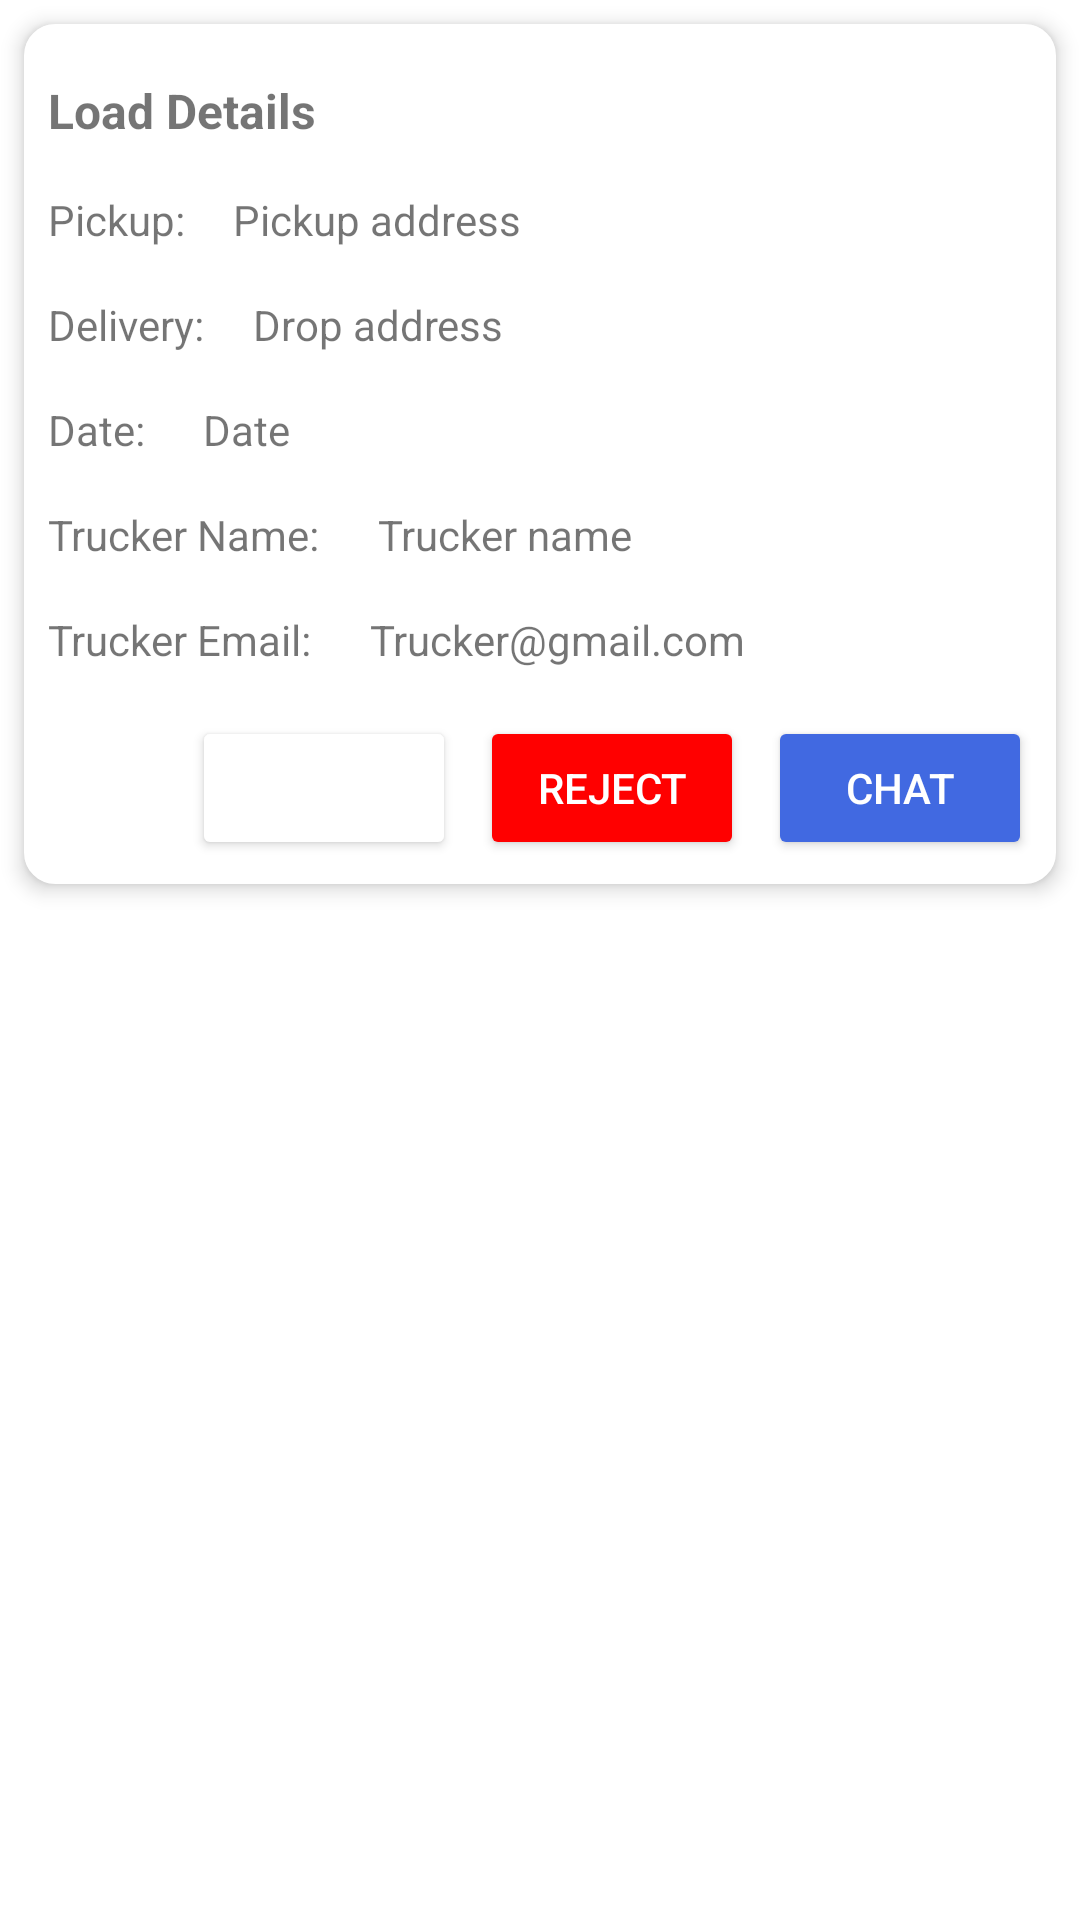

This screen was rendered from an Android layout file. Write that file and the resources it references.
<!-- AndroidManifest.xml: application theme Theme.Truckflow -->
<!-- res/layout/booking_request_row.xml -->
<?xml version="1.0" encoding="utf-8"?>
<androidx.constraintlayout.widget.ConstraintLayout xmlns:android="http://schemas.android.com/apk/res/android"
    xmlns:app="http://schemas.android.com/apk/res-auto"
    android:layout_width="match_parent"
    android:layout_height="match_parent">

    <LinearLayout
        android:id="@+id/bookingRequestCard"
        android:layout_width="0dp"
        android:layout_height="wrap_content"
        android:layout_margin="8dp"
        android:layout_marginStart="8dp"
        android:layout_marginEnd="8dp"
        android:background="@drawable/edit_text_rounded_corner"
        android:elevation="4dp"
        android:orientation="vertical"
        app:layout_constraintEnd_toEndOf="parent"
        app:layout_constraintStart_toStartOf="parent"
        app:layout_constraintTop_toTopOf="parent">

        
        <TextView
            android:id="@+id/br_load_name"
            android:layout_width="match_parent"
            android:layout_height="wrap_content"
            android:layout_marginTop="10dp"
            android:padding="8dp"
            android:text="Load Details"
            android:textSize="16sp"
            android:textStyle="bold" />

        

    <LinearLayout
        android:layout_width="match_parent"
        android:layout_height="wrap_content"
        android:gravity="start"
        android:orientation="horizontal">
        <TextView
            android:layout_width="wrap_content"
            android:layout_height="wrap_content"
            android:padding="8dp"
            android:text="Pickup:" />

        <TextView
            android:id="@+id/br_pickloc"
            android:layout_width="wrap_content"
            android:layout_height="wrap_content"
            android:padding="8dp"
            android:text="Pickup address" />


    </LinearLayout>


        <LinearLayout
            android:layout_width="match_parent"
            android:layout_height="wrap_content"
            android:gravity="start"
            android:orientation="horizontal">
            <TextView
                android:layout_width="wrap_content"
                android:layout_height="wrap_content"
                android:padding="8dp"
                android:text="Delivery:" />

            <TextView
                android:id="@+id/br_droploc"
                android:layout_width="wrap_content"
                android:layout_height="wrap_content"
                android:padding="8dp"
                android:text="Drop address" />


        </LinearLayout>

        
        <LinearLayout
            android:layout_width="match_parent"
            android:layout_height="wrap_content"
            android:gravity="start"
            android:orientation="horizontal">
            <TextView
                android:layout_width="wrap_content"
                android:layout_height="wrap_content"
                android:padding="8dp"
                android:text="Date: " />

            <TextView
                android:id="@+id/br_date"
                android:layout_width="wrap_content"
                android:layout_height="wrap_content"
                android:padding="8dp"
                android:text="Date" />


        </LinearLayout>

        


        <LinearLayout
            android:layout_width="match_parent"
            android:layout_height="wrap_content"
            android:gravity="start"
            android:orientation="horizontal">
            <TextView
                android:layout_width="wrap_content"
                android:layout_height="wrap_content"
                android:padding="8dp"
                android:text="Trucker Name: " />

            <TextView
                android:id="@+id/br_trucker_name"
                android:layout_width="wrap_content"
                android:layout_height="wrap_content"
                android:padding="8dp"
                android:text="Trucker name " />


        </LinearLayout>

        <LinearLayout
            android:layout_width="match_parent"
            android:layout_height="wrap_content"
            android:gravity="start"
            android:orientation="horizontal">
            <TextView
                android:layout_width="wrap_content"
                android:layout_height="wrap_content"
                android:padding="8dp"
                android:text="Trucker Email: " />

            <TextView
                android:id="@+id/br_trucker_email"
                android:layout_width="wrap_content"
                android:layout_height="wrap_content"
                android:padding="8dp"
                android:text="Trucker@gmail.com " />


        </LinearLayout>



        <LinearLayout
            android:layout_width="match_parent"
            android:layout_height="wrap_content"
            android:gravity="end"
            android:orientation="horizontal"
            android:padding="8dp">
            <Button
                android:id="@+id/acceptButton"
                android:layout_width="wrap_content"
                android:layout_height="wrap_content"
                android:layout_marginEnd="8dp"
                android:backgroundTint="@color/quantum_lightgreen"
                android:paddingStart="16dp"
                android:paddingEnd="16dp"
                android:text="Accept"
                android:textColor="#FFFFFF" />

            <Button
                android:id="@+id/rejectButton"
                android:layout_width="wrap_content"
                android:layout_height="wrap_content"
                android:paddingStart="16dp"
                android:paddingEnd="16dp"
                android:layout_marginEnd="8dp"
                android:text="Reject"
                android:backgroundTint="#FF0000"
                android:textColor="#FFFFFF" />



            <Button
                android:id="@+id/br_chat_btn"
                android:layout_width="wrap_content"
                android:layout_height="wrap_content"
                android:paddingStart="16dp"
                android:paddingEnd="16dp"
                android:text="chat"
                android:backgroundTint="@color/button_primary"
                android:textColor="@color/white" />
        </LinearLayout>

    </LinearLayout>


</androidx.constraintlayout.widget.ConstraintLayout>
<!-- resources referenced by this layout -->
<resources>
  <color name="button_primary">#4169E1</color>
  <color name="white">#FFFFFFFF</color>
  <!-- drawable edit_text_rounded_corner (drawable) -->
  <?xml version="1.0" encoding="utf-8"?>
  <shape xmlns:android="http://schemas.android.com/apk/res/android">
      <stroke android:width="1dp" android:color="@color/white"/>
      <corners android:radius="10sp"/>
      <solid android:color="@color/white"/>
  
  </shape>
  <style name="Theme.Truckflow" parent="Theme.MaterialComponents.DayNight.NoActionBar">
          
          <item name="colorPrimary">@color/purple_500</item>
          <item name="colorPrimaryVariant">@color/purple_700</item>
          <item name="colorOnPrimary">@color/white</item>
          
          <item name="colorSecondary">@color/teal_200</item>
          <item name="colorSecondaryVariant">@color/teal_700</item>
          <item name="colorOnSecondary">@color/black</item>
          
          <item name="android:statusBarColor">?attr/colorPrimaryVariant</item>
          
      </style>
  <color name="purple_500">#FF6200EE</color>
  <color name="purple_700">#FF3700B3</color>
  <color name="teal_200">#FF03DAC5</color>
  <color name="teal_700">#FF018786</color>
  <color name="black">#FF000000</color>
</resources>
